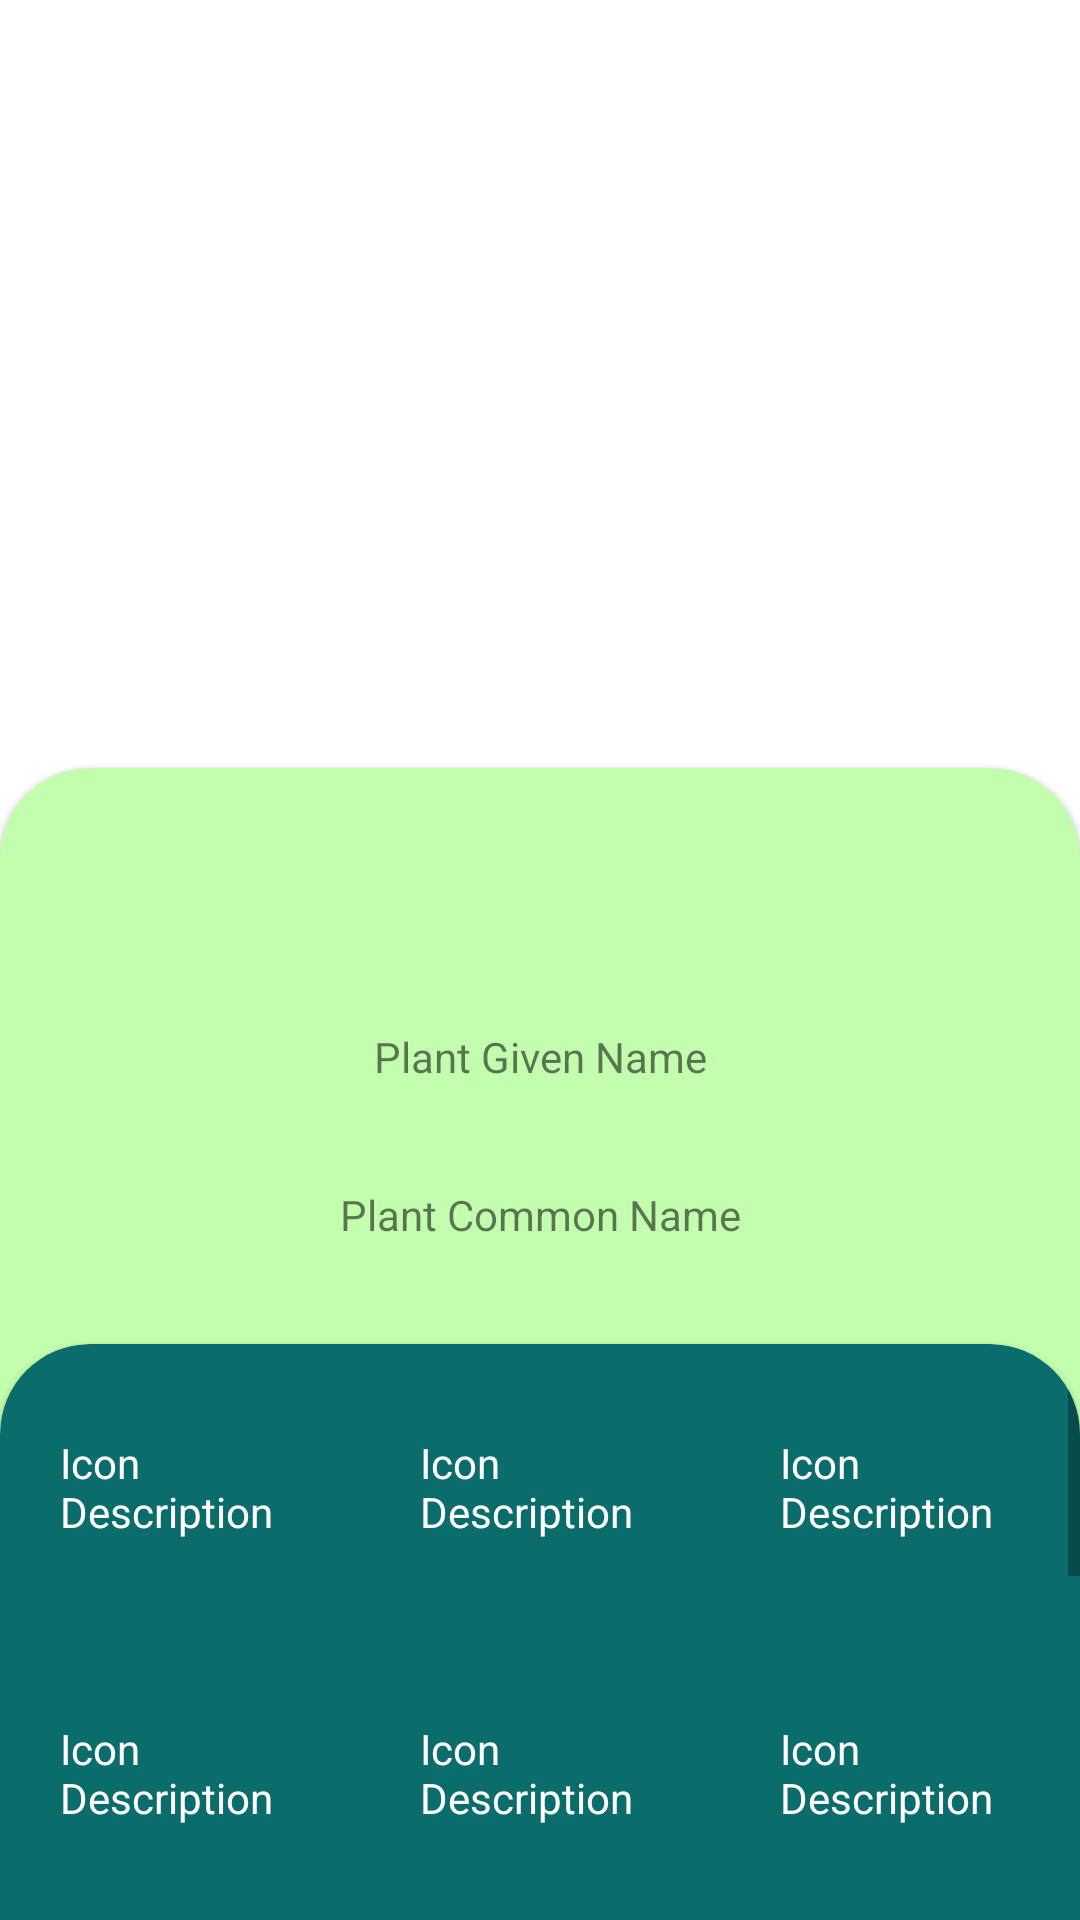

Here is an Android app screen rendered from its layout file. Give the layout XML and the strings, colors and styles it references.
<!-- AndroidManifest.xml: application theme AppTheme -->
<!-- res/layout/fragment_plant_info2.xml -->
<?xml version="1.0" encoding="utf-8"?>
<LinearLayout xmlns:android="http://schemas.android.com/apk/res/android"
    xmlns:app="http://schemas.android.com/apk/res-auto"
    android:layout_width="match_parent"
    android:layout_height="match_parent"
    android:background="@color/colorWhite"
    android:orientation="vertical">

    <LinearLayout
        android:id="@+id/linearLayout"
        android:layout_width="match_parent"
        android:layout_height="0dp"
        android:layout_weight="2"
        android:background="@color/colorWhite"
        android:orientation="horizontal">

        <TextView
            android:layout_width="wrap_content"
            android:layout_height="wrap_content" />
    </LinearLayout>

    <com.google.android.material.card.MaterialCardView
        android:id="@+id/cardView"
        android:layout_width="match_parent"
        android:layout_height="0dp"
        android:layout_weight="3"
        android:backgroundTint="@color/colorPrimaryLight"
        app:shapeAppearanceOverlay="@style/ShapeAppearanceOverlay.MaterialCardView.Cut"
        app:cardPreventCornerOverlap="false">

        <LinearLayout
            android:layout_width="match_parent"
            android:layout_height="match_parent"
            android:backgroundTint="@color/colorPrimaryDark"
            android:elevation="3dp"
            android:orientation="vertical">

            <androidx.constraintlayout.widget.ConstraintLayout
                android:layout_width="match_parent"
                android:layout_height="0dp"
                android:layout_weight="1"
                android:orientation="vertical">

                <ImageView
                    android:id="@+id/imageView"
                    android:layout_width="wrap_content"
                    android:layout_height="wrap_content"
                    app:layout_constraintEnd_toEndOf="parent"
                    app:layout_constraintStart_toStartOf="parent" />

                <TextView
                    android:id="@+id/textView4"
                    android:layout_width="wrap_content"
                    android:layout_height="wrap_content"
                    android:text="Plant Given Name"
                    app:layout_constraintBottom_toBottomOf="parent"
                    app:layout_constraintEnd_toEndOf="parent"
                    app:layout_constraintStart_toStartOf="parent"
                    app:layout_constraintTop_toTopOf="parent" />

                <TextView
                    android:id="@+id/textView3"
                    android:layout_width="wrap_content"
                    android:layout_height="wrap_content"
                    android:text="Plant Common Name"
                    app:layout_constraintBottom_toBottomOf="parent"
                    app:layout_constraintEnd_toEndOf="parent"
                    app:layout_constraintStart_toStartOf="parent"
                    app:layout_constraintTop_toBottomOf="@+id/textView4" />

            </androidx.constraintlayout.widget.ConstraintLayout>

            <com.google.android.material.card.MaterialCardView
                android:layout_width="match_parent"
                android:layout_height="0dp"
                android:layout_weight="1"
                android:backgroundTint="@color/colorPrimary"
                app:shapeAppearanceOverlay="@style/ShapeAppearanceOverlay.MaterialCardView.Cut"
                app:cardPreventCornerOverlap="false">

                <ScrollView
                    android:layout_width="match_parent"
                    android:layout_height="match_parent">

                    <GridLayout
                        android:layout_width="match_parent"
                        android:layout_height="wrap_content"
                        android:alignmentMode="alignBounds"
                        android:columnCount="3"
                        android:orientation="horizontal"
                        android:rowCount="5">


                        <include
                            layout="@layout/icon_text_item"
                            android:layout_width="0dp"
                            android:layout_height="wrap_content"
                            android:layout_columnWeight="1"
                            android:layout_marginBottom="10dp"
                            android:layout_marginTop="10dp"/>
                        <include
                            layout="@layout/icon_text_item"
                            android:layout_width="0dp"
                            android:layout_height="wrap_content"
                            android:layout_columnWeight="1"
                            android:layout_marginBottom="10dp"
                            android:layout_marginTop="10dp"/>

                        <include
                            layout="@layout/icon_text_item"
                            android:layout_width="0dp"
                            android:layout_height="wrap_content"
                            android:layout_columnWeight="1"
                            android:layout_marginBottom="10dp"
                            android:layout_marginTop="10dp"/>
                        <include
                            layout="@layout/icon_text_item"
                            android:layout_width="0dp"
                            android:layout_height="wrap_content"
                            android:layout_columnWeight="1"
                            android:layout_marginBottom="10dp"
                            android:layout_marginTop="10dp"/>
                        <include
                            layout="@layout/icon_text_item"
                            android:layout_width="0dp"
                            android:layout_height="wrap_content"
                            android:layout_columnWeight="1"
                            android:layout_marginBottom="10dp"
                            android:layout_marginTop="10dp"/>

                        <include
                            layout="@layout/icon_text_item"
                            android:layout_width="0dp"
                            android:layout_height="wrap_content"
                            android:layout_columnWeight="1"
                            android:layout_marginBottom="10dp"
                            android:layout_marginTop="10dp"/>
                        <include
                            layout="@layout/icon_text_item"
                            android:layout_width="0dp"
                            android:layout_height="wrap_content"
                            android:layout_columnWeight="1"
                            android:layout_marginBottom="10dp"
                            android:layout_marginTop="10dp"/>
                        <include
                            layout="@layout/icon_text_item"
                            android:layout_width="0dp"
                            android:layout_height="wrap_content"
                            android:layout_columnWeight="1"
                            android:layout_marginBottom="10dp"
                            android:layout_marginTop="10dp"/>
                        <include
                            layout="@layout/icon_text_item"
                            android:layout_width="0dp"
                            android:layout_height="wrap_content"
                            android:layout_columnWeight="1"
                            android:layout_marginBottom="10dp"
                            android:layout_marginTop="10dp"/>
                        <include
                            layout="@layout/icon_text_item"
                            android:layout_width="0dp"
                            android:layout_height="wrap_content"
                            android:layout_columnWeight="1"
                            android:layout_marginBottom="10dp"
                            android:layout_marginTop="10dp"/>
                        <include
                            layout="@layout/icon_text_item"
                            android:layout_width="0dp"
                            android:layout_height="wrap_content"
                            android:layout_columnWeight="1"
                            android:layout_marginBottom="10dp"
                            android:layout_marginTop="10dp"/>
                        <include
                            layout="@layout/icon_text_item"
                            android:layout_width="0dp"
                            android:layout_height="wrap_content"
                            android:layout_columnWeight="1"
                            android:layout_marginBottom="10dp"
                            android:layout_marginTop="10dp"/>
                        <include
                            layout="@layout/icon_text_item"
                            android:layout_width="0dp"
                            android:layout_height="wrap_content"
                            android:layout_columnWeight="1"
                            android:layout_marginBottom="10dp"
                            android:layout_marginTop="10dp"/>
                        <include
                            layout="@layout/icon_text_item"
                            android:layout_width="0dp"
                            android:layout_height="wrap_content"
                            android:layout_columnWeight="1"
                            android:layout_marginBottom="10dp"
                            android:layout_marginTop="10dp"/>
                        <include
                            layout="@layout/icon_text_item"
                            android:layout_width="0dp"
                            android:layout_height="wrap_content"
                            android:layout_columnWeight="1"
                            android:layout_marginBottom="10dp"
                            android:layout_marginTop="10dp"/>

                    </GridLayout>


                </ScrollView>

            </com.google.android.material.card.MaterialCardView>

        </LinearLayout>

    </com.google.android.material.card.MaterialCardView>

</LinearLayout>
<!-- res/layout/icon_text_item.xml (included above) -->
<?xml version="1.0" encoding="utf-8"?>
<androidx.constraintlayout.widget.ConstraintLayout xmlns:android="http://schemas.android.com/apk/res/android"
    xmlns:app="http://schemas.android.com/apk/res-auto"
    android:layout_width="match_parent"
    android:layout_height="match_parent"
    android:padding="10dp">

    <ImageView
        android:id="@+id/imageView2"
        android:layout_width="wrap_content"
        android:layout_height="wrap_content"
        android:src="@drawable/ic_add"
        app:layout_constraintEnd_toEndOf="parent"
        app:layout_constraintStart_toStartOf="parent"
        app:layout_constraintTop_toTopOf="parent" />

    <TextView
        android:layout_width="match_parent"
        android:layout_height="match_parent"
        android:padding="10dp"
        android:textColor="@color/colorWhite"
        android:text="Icon Description"
        app:layout_constraintEnd_toEndOf="parent"
        app:layout_constraintStart_toStartOf="parent"
        app:layout_constraintTop_toBottomOf="@+id/imageView2" />

</androidx.constraintlayout.widget.ConstraintLayout>
<!-- resources referenced by this layout -->
<resources>
  <color name="colorPrimary">#0A6C6B</color>
  <color name="colorPrimaryDark">#004040</color>
  <color name="colorPrimaryLight">#C3FEAF</color>
  <color name="colorWhite">#ffffff</color>
  <style name="ShapeAppearanceOverlay.MaterialCardView.Cut" parent="">
          <item name="cornerSizeTopRight">30dp</item>
          <item name="cornerSizeTopLeft">30dp</item>
          <item name="cornerSizeBottomRight">0dp</item>
          <item name="cornerSizeBottomLeft">0dp</item>
      </style>
  <style name="AppTheme" parent="Theme.MaterialComponents.Light.NoActionBar">
          
          <item name="colorPrimary">@color/colorPrimary</item>
          <item name="colorPrimaryDark">@color/colorPrimaryDark</item>
          <item name="colorAccent">@color/colorAccent</item>
      </style>
  <color name="colorAccent">#80e86a</color>
</resources>
